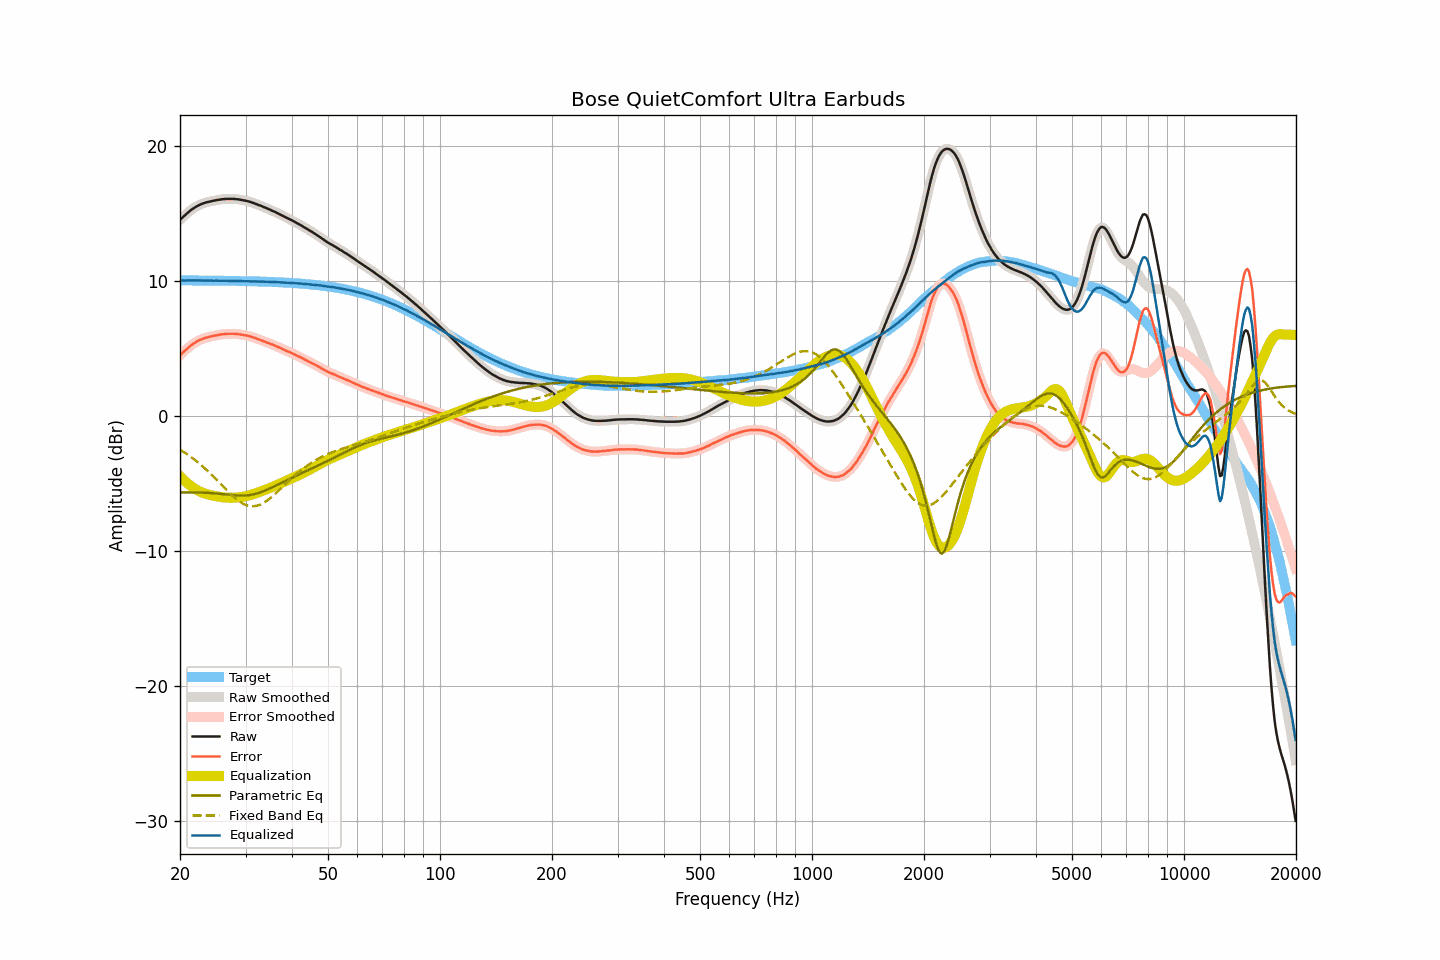

Source data for this figure (header and first rows):
frequency, raw, smoothed, error, error_smoothed, equalization, parametric_eq, fixed_band_eq, equalized_raw, equalized_smoothed, target
20.00, 14.52, 14.52, 4.49, 4.49, -4.48, -5.69, -2.51, 10.05, 10.04, 10.03
20.20, 14.63, 14.63, 4.60, 4.60, -4.60, -5.68, -2.58, 10.03, 10.03, 10.03
20.40, 14.74, 14.74, 4.71, 4.71, -4.72, -5.68, -2.66, 10.02, 10.03, 10.03
20.61, 14.85, 14.85, 4.82, 4.82, -4.83, -5.68, -2.74, 10.02, 10.02, 10.03
20.81, 14.96, 14.96, 4.93, 4.93, -4.94, -5.68, -2.81, 10.02, 10.02, 10.03
21.02, 15.06, 15.06, 5.03, 5.03, -5.04, -5.68, -2.90, 10.02, 10.02, 10.03
21.23, 15.16, 15.16, 5.13, 5.14, -5.14, -5.68, -2.98, 10.03, 10.03, 10.03
21.44, 15.26, 15.26, 5.23, 5.23, -5.23, -5.68, -3.07, 10.04, 10.03, 10.03
21.66, 15.34, 15.34, 5.31, 5.32, -5.31, -5.68, -3.15, 10.03, 10.03, 10.03
21.87, 15.42, 15.42, 5.40, 5.40, -5.39, -5.68, -3.25, 10.03, 10.03, 10.03
22.09, 15.49, 15.49, 5.47, 5.47, -5.47, -5.68, -3.34, 10.02, 10.03, 10.02
22.31, 15.56, 15.56, 5.54, 5.54, -5.54, -5.68, -3.44, 10.03, 10.02, 10.02
22.54, 15.62, 15.62, 5.60, 5.60, -5.60, -5.69, -3.53, 10.02, 10.02, 10.02
22.76, 15.67, 15.67, 5.65, 5.65, -5.65, -5.69, -3.64, 10.02, 10.02, 10.02
22.99, 15.72, 15.72, 5.70, 5.70, -5.70, -5.69, -3.74, 10.02, 10.02, 10.02
23.22, 15.76, 15.76, 5.74, 5.74, -5.74, -5.70, -3.85, 10.02, 10.02, 10.02
23.45, 15.80, 15.80, 5.78, 5.78, -5.78, -5.70, -3.95, 10.02, 10.02, 10.02
23.69, 15.83, 15.83, 5.81, 5.81, -5.81, -5.71, -4.07, 10.02, 10.02, 10.02
23.92, 15.86, 15.86, 5.84, 5.85, -5.84, -5.72, -4.18, 10.02, 10.02, 10.02
24.16, 15.89, 15.89, 5.88, 5.87, -5.87, -5.73, -4.29, 10.02, 10.01, 10.02
24.40, 15.91, 15.91, 5.90, 5.90, -5.90, -5.73, -4.41, 10.01, 10.01, 10.01
24.65, 15.93, 15.94, 5.92, 5.92, -5.93, -5.74, -4.53, 10.01, 10.01, 10.01
24.89, 15.96, 15.96, 5.95, 5.95, -5.95, -5.75, -4.65, 10.01, 10.01, 10.01
25.14, 15.98, 15.98, 5.97, 5.97, -5.97, -5.76, -4.77, 10.01, 10.01, 10.01
25.39, 16.00, 16.00, 5.99, 5.99, -5.99, -5.77, -4.89, 10.01, 10.01, 10.01
25.65, 16.02, 16.02, 6.01, 6.01, -6.01, -5.78, -5.02, 10.01, 10.01, 10.01
25.91, 16.04, 16.04, 6.03, 6.03, -6.03, -5.80, -5.14, 10.01, 10.01, 10.01
26.16, 16.05, 16.05, 6.05, 6.05, -6.05, -5.81, -5.26, 10.01, 10.01, 10.00
26.43, 16.06, 16.06, 6.06, 6.06, -6.06, -5.82, -5.38, 10.00, 10.00, 10.00
26.69, 16.07, 16.07, 6.07, 6.07, -6.07, -5.83, -5.51, 10.00, 10.00, 10.00
26.96, 16.07, 16.07, 6.07, 6.07, -6.07, -5.85, -5.62, 10.00, 10.00, 10.00
27.23, 16.07, 16.07, 6.07, 6.08, -6.08, -5.86, -5.74, 9.99, 10.00, 10.00
27.50, 16.07, 16.07, 6.08, 6.08, -6.08, -5.87, -5.86, 9.99, 9.99, 10.00
27.77, 16.07, 16.07, 6.08, 6.07, -6.07, -5.88, -5.96, 10.00, 9.99, 9.99
28.05, 16.06, 16.06, 6.07, 6.07, -6.07, -5.89, -6.07, 9.99, 9.99, 9.99
28.33, 16.05, 16.05, 6.06, 6.06, -6.06, -5.90, -6.17, 9.99, 9.99, 9.99
28.62, 16.04, 16.04, 6.05, 6.05, -6.05, -5.91, -6.26, 9.99, 9.99, 9.99
28.90, 16.02, 16.02, 6.04, 6.04, -6.04, -5.91, -6.35, 9.98, 9.98, 9.99
29.19, 16.00, 16.00, 6.02, 6.02, -6.02, -5.92, -6.43, 9.98, 9.98, 9.98
29.48, 15.98, 15.98, 6.00, 6.00, -6.00, -5.91, -6.49, 9.98, 9.98, 9.98
29.78, 15.96, 15.96, 5.98, 5.98, -5.98, -5.91, -6.56, 9.98, 9.98, 9.98
30.08, 15.93, 15.93, 5.96, 5.96, -5.96, -5.90, -6.61, 9.98, 9.98, 9.98
30.38, 15.90, 15.90, 5.93, 5.93, -5.93, -5.90, -6.65, 9.97, 9.98, 9.97
30.68, 15.87, 15.87, 5.90, 5.90, -5.90, -5.88, -6.68, 9.97, 9.97, 9.97
30.99, 15.83, 15.83, 5.86, 5.87, -5.86, -5.86, -6.70, 9.97, 9.97, 9.97
31.30, 15.79, 15.79, 5.83, 5.83, -5.83, -5.84, -6.70, 9.96, 9.96, 9.96
31.61, 15.75, 15.75, 5.79, 5.79, -5.79, -5.82, -6.70, 9.96, 9.96, 9.96
31.93, 15.70, 15.70, 5.74, 5.75, -5.75, -5.79, -6.68, 9.95, 9.96, 9.96
32.24, 15.66, 15.66, 5.71, 5.70, -5.71, -5.75, -6.66, 9.95, 9.95, 9.95
32.57, 15.61, 15.61, 5.66, 5.66, -5.66, -5.72, -6.62, 9.95, 9.95, 9.95
32.89, 15.57, 15.57, 5.62, 5.62, -5.62, -5.68, -6.58, 9.95, 9.95, 9.95
33.22, 15.52, 15.52, 5.58, 5.58, -5.58, -5.63, -6.52, 9.94, 9.94, 9.94
33.55, 15.47, 15.47, 5.53, 5.53, -5.53, -5.59, -6.46, 9.94, 9.94, 9.94
33.89, 15.42, 15.42, 5.49, 5.49, -5.49, -5.54, -6.38, 9.93, 9.93, 9.94
34.23, 15.37, 15.37, 5.44, 5.44, -5.44, -5.49, -6.30, 9.93, 9.93, 9.93
34.57, 15.32, 15.32, 5.39, 5.39, -5.39, -5.43, -6.21, 9.93, 9.93, 9.93
34.92, 15.27, 15.27, 5.35, 5.35, -5.35, -5.38, -6.12, 9.92, 9.92, 9.92
35.27, 15.21, 15.22, 5.29, 5.30, -5.30, -5.32, -6.02, 9.91, 9.92, 9.92
35.62, 15.16, 15.16, 5.25, 5.25, -5.25, -5.27, -5.92, 9.91, 9.91, 9.91
35.97, 15.11, 15.11, 5.20, 5.20, -5.20, -5.21, -5.81, 9.91, 9.91, 9.91
... 635 more rows
